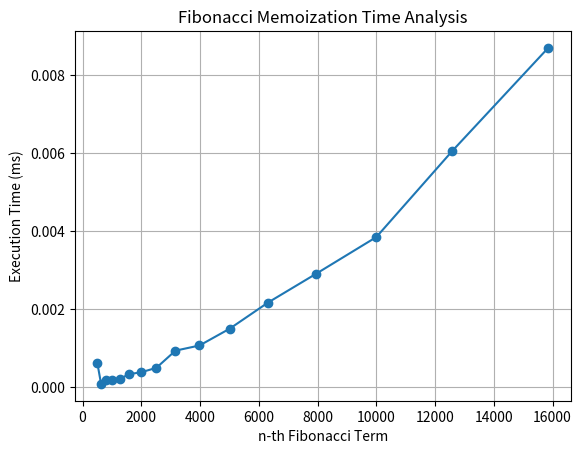

Source code (Python):
import time
import matplotlib.pyplot as plt
import numpy as np
from functools import lru_cache
import sys
sys.setrecursionlimit(10**6)


test_indexes = (5, 7, 10, 12, 15, 17, 20, 22, 25, 27, 30, 32, 35, 37, 40, 42, 45)
compare_indexes = (501, 631, 794, 1000, 1259, 1585, 1995, 2512, 3162, 3981, 5012, 6310, 7943, 10000, 12589, 15849)

# FAST EXPONENTIAL
class M2x2:
    def __init__(self, e00, e01, e10, e11):
        self.e00 = e00
        self.e01 = e01
        self.e10 = e10
        self.e11 = e11

    def __mul__(self, other):
        return M2x2(
            self.e00 * other.e00 + self.e01 * other.e10,
            self.e00 * other.e01 + self.e01 * other.e11,
            self.e10 * other.e00 + self.e11 * other.e10,
            self.e10 * other.e01 + self.e11 * other.e11
        )

    def __imul__(self, other):
        result = self * other
        self.e00, self.e01, self.e10, self.e11 = result.e00, result.e01, result.e10, result.e11
        return self


def fibonacci_fastexp(n):
    step = M2x2(0, 1, 1, 1)
    fib = M2x2(0, 1, 1, 1)

    while n > 0:
        if n & 1:
            fib *= step
        step *= step
        n >>= 1

    return fib.e00

# FAST EXP BUT WITH KARATSUBA MULTIPLICATION
def karatsuba(x, y):
    if x < 10 or y < 10:
        return x * y

    n = max(len(str(x)), len(str(y)))
    m = n // 2

    high_x, low_x = divmod(x, 10 ** m)
    high_y, low_y = divmod(y, 10 ** m)

    z0 = karatsuba(low_x, low_y)
    z1 = karatsuba((low_x + high_x), (low_y + high_y))
    z2 = karatsuba(high_x, high_y)

    return z2 * 10 ** (2 * m) + (z1 - z2 - z0) * 10 ** m + z0


class M2x2Karatsuba:
    def __init__(self, e00, e01, e10, e11):
        self.e00 = e00
        self.e01 = e01
        self.e10 = e10
        self.e11 = e11

    def __mul__(self, other):
        return M2x2Karatsuba(
            karatsuba(self.e00, other.e00) + karatsuba(self.e01, other.e10),
            karatsuba(self.e00, other.e01) + karatsuba(self.e01, other.e11),
            karatsuba(self.e10, other.e00) + karatsuba(self.e11, other.e10),
            karatsuba(self.e10, other.e01) + karatsuba(self.e11, other.e11)
        )

    def __imul__(self, other):
        result = self * other
        self.e00, self.e01, self.e10, self.e11 = result.e00, result.e01, result.e10, result.e11
        return self


def fibonacci_karatsuba(n):
    step = M2x2Karatsuba(0, 1, 1, 1)
    fib = M2x2Karatsuba(0, 1, 1, 1)

    while n > 0:
        if n & 1:
            fib *= step
        step *= step
        n >>= 1

    return fib.e00

# Fast exp but FFT
def fft_multiply(x, y):
    x_digits = list(map(int, str(x)))[::-1]
    y_digits = list(map(int, str(y)))[::-1]

    n = 1
    while n < len(x_digits) + len(y_digits):
        n *= 2

    x_digits += [0] * (n - len(x_digits))
    y_digits += [0] * (n - len(y_digits))

    X = np.fft.fft(x_digits)
    Y = np.fft.fft(y_digits)
    Z = X * Y
    result_digits = np.fft.ifft(Z).real.round().astype(int)

    carry = 0
    for i in range(len(result_digits)):
        result_digits[i] += carry
        carry = result_digits[i] // 10
        result_digits[i] %= 10

    while carry:
        result_digits.append(carry % 10)
        carry //= 10

    return int("".join(map(str, result_digits[::-1])))


class M2x2FFT:
    def __init__(self, e00, e01, e10, e11):
        self.e00 = e00
        self.e01 = e01
        self.e10 = e10
        self.e11 = e11

    def __mul__(self, other):
        return M2x2FFT(
            fft_multiply(self.e00, other.e00) + fft_multiply(self.e01, other.e10),
            fft_multiply(self.e00, other.e01) + fft_multiply(self.e01, other.e11),
            fft_multiply(self.e10, other.e00) + fft_multiply(self.e11, other.e10),
            fft_multiply(self.e10, other.e01) + fft_multiply(self.e11, other.e11)
        )

    def __imul__(self, other):
        result = self * other
        self.e00, self.e01, self.e10, self.e11 = result.e00, result.e01, result.e10, result.e11
        return self


def fibonacci_fft(n):
    step = M2x2FFT(0, 1, 1, 1)
    fib = M2x2FFT(0, 1, 1, 1)

    while n > 0:
        if n & 1:
            fib *= step
        step *= step
        n >>= 1

    return fib.e00

# Fast double
def fibonacci_fast_double(n: int) -> int:
    def fib_pair(k: int) -> tuple[int, int]:
        """ returns F(k), F(k+1) """
        if k <= 1:
            return (k, 1)
        fh, fh1 = fib_pair(k>>1)
        fk = fh * ((fh1<<1) - fh)
        fk1 = fh1**2 + fh**2
        if k & 1:
            fk, fk1 = fk1, fk+fk1
        return fk, fk1

    return fib_pair(n)[0]

# Memoization
@lru_cache(maxsize=None)
def fibonacci_memo(n: int) -> int:
    if n <= 1:
        return n
    return fibonacci_memo(n - 1) + fibonacci_memo(n - 2)

def measure_execution_times(func, test_indexes):
    results = []
    for index in test_indexes:
        start_time = time.time()
        func(index)
        elapsed_time = time.time() - start_time
        results.append(elapsed_time)

    print("Index:    ", "  ".join(map(str, test_indexes)))
    print("Time (ms):", "  ".join(f"{t*1000:.4f}" for t in results))
    return test_indexes, results


def plot_execution_times(test_indexes, execution_times):
    plt.plot(test_indexes, execution_times, marker='o', linestyle='-')
    plt.xlabel('n-th Fibonacci Term')
    plt.ylabel('Execution Time (ms)')
    plt.title('Fibonacci Memoization Time Analysis')
    plt.grid()
    plt.show()


# Example usage
print("Fast exp")
measure_execution_times(fibonacci_fastexp, compare_indexes)
print("Fast double")
measure_execution_times(fibonacci_fast_double, compare_indexes)
print("Memoization")
n_values, times = measure_execution_times(fibonacci_memo, compare_indexes)
plot_execution_times(n_values, times)
